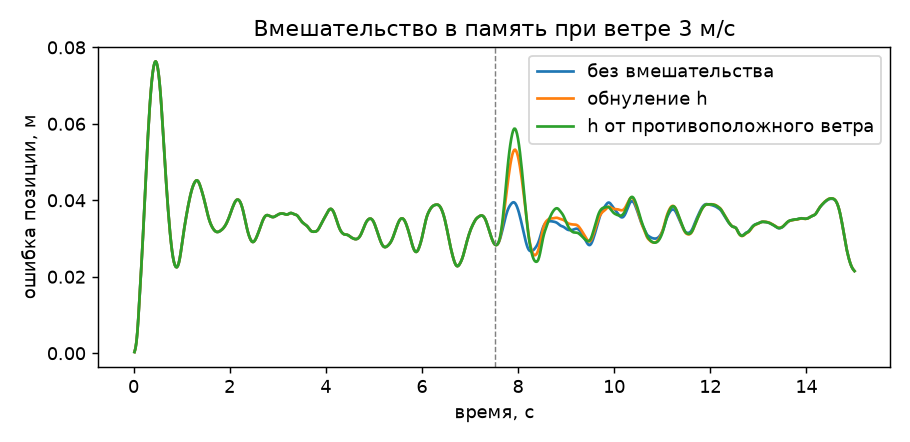

Values plotted in this chart, from the file beside it:
intervention, mean_err_2s, peak_err_2s, crashed
none, 0.03105, 0.04421, 0.0
zero_h, 0.03335, 0.05324, 0.0
swap_opposite_wind_h, 0.03425, 0.05873, 0.0
